The GitHub repository mys3lfasfaan/Advanced_Retinal_Classification contains a labelled image folder "RFMID - Cropped" with 4 categories: ARMD, MYA, normal, TSLN. Examples follow, each with its label.

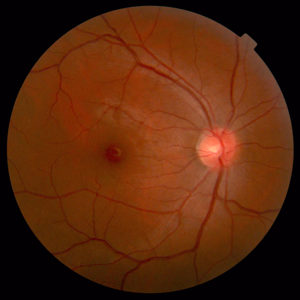
Label: normal

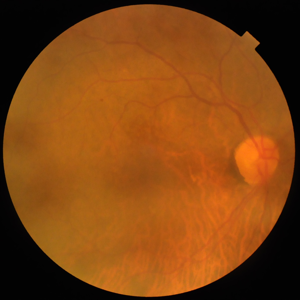
Label: TSLN

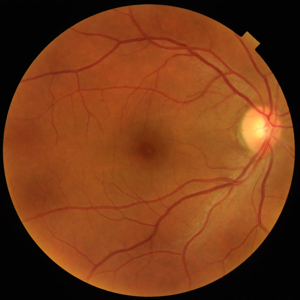
Label: normal

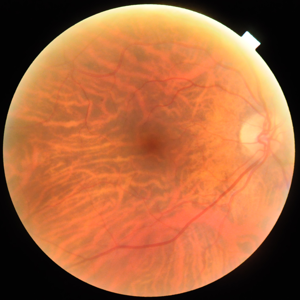
Label: MYA

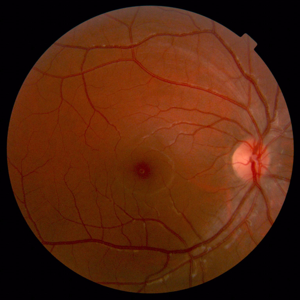
Label: normal

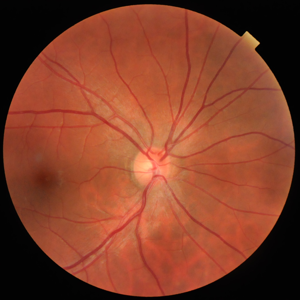
Label: normal
